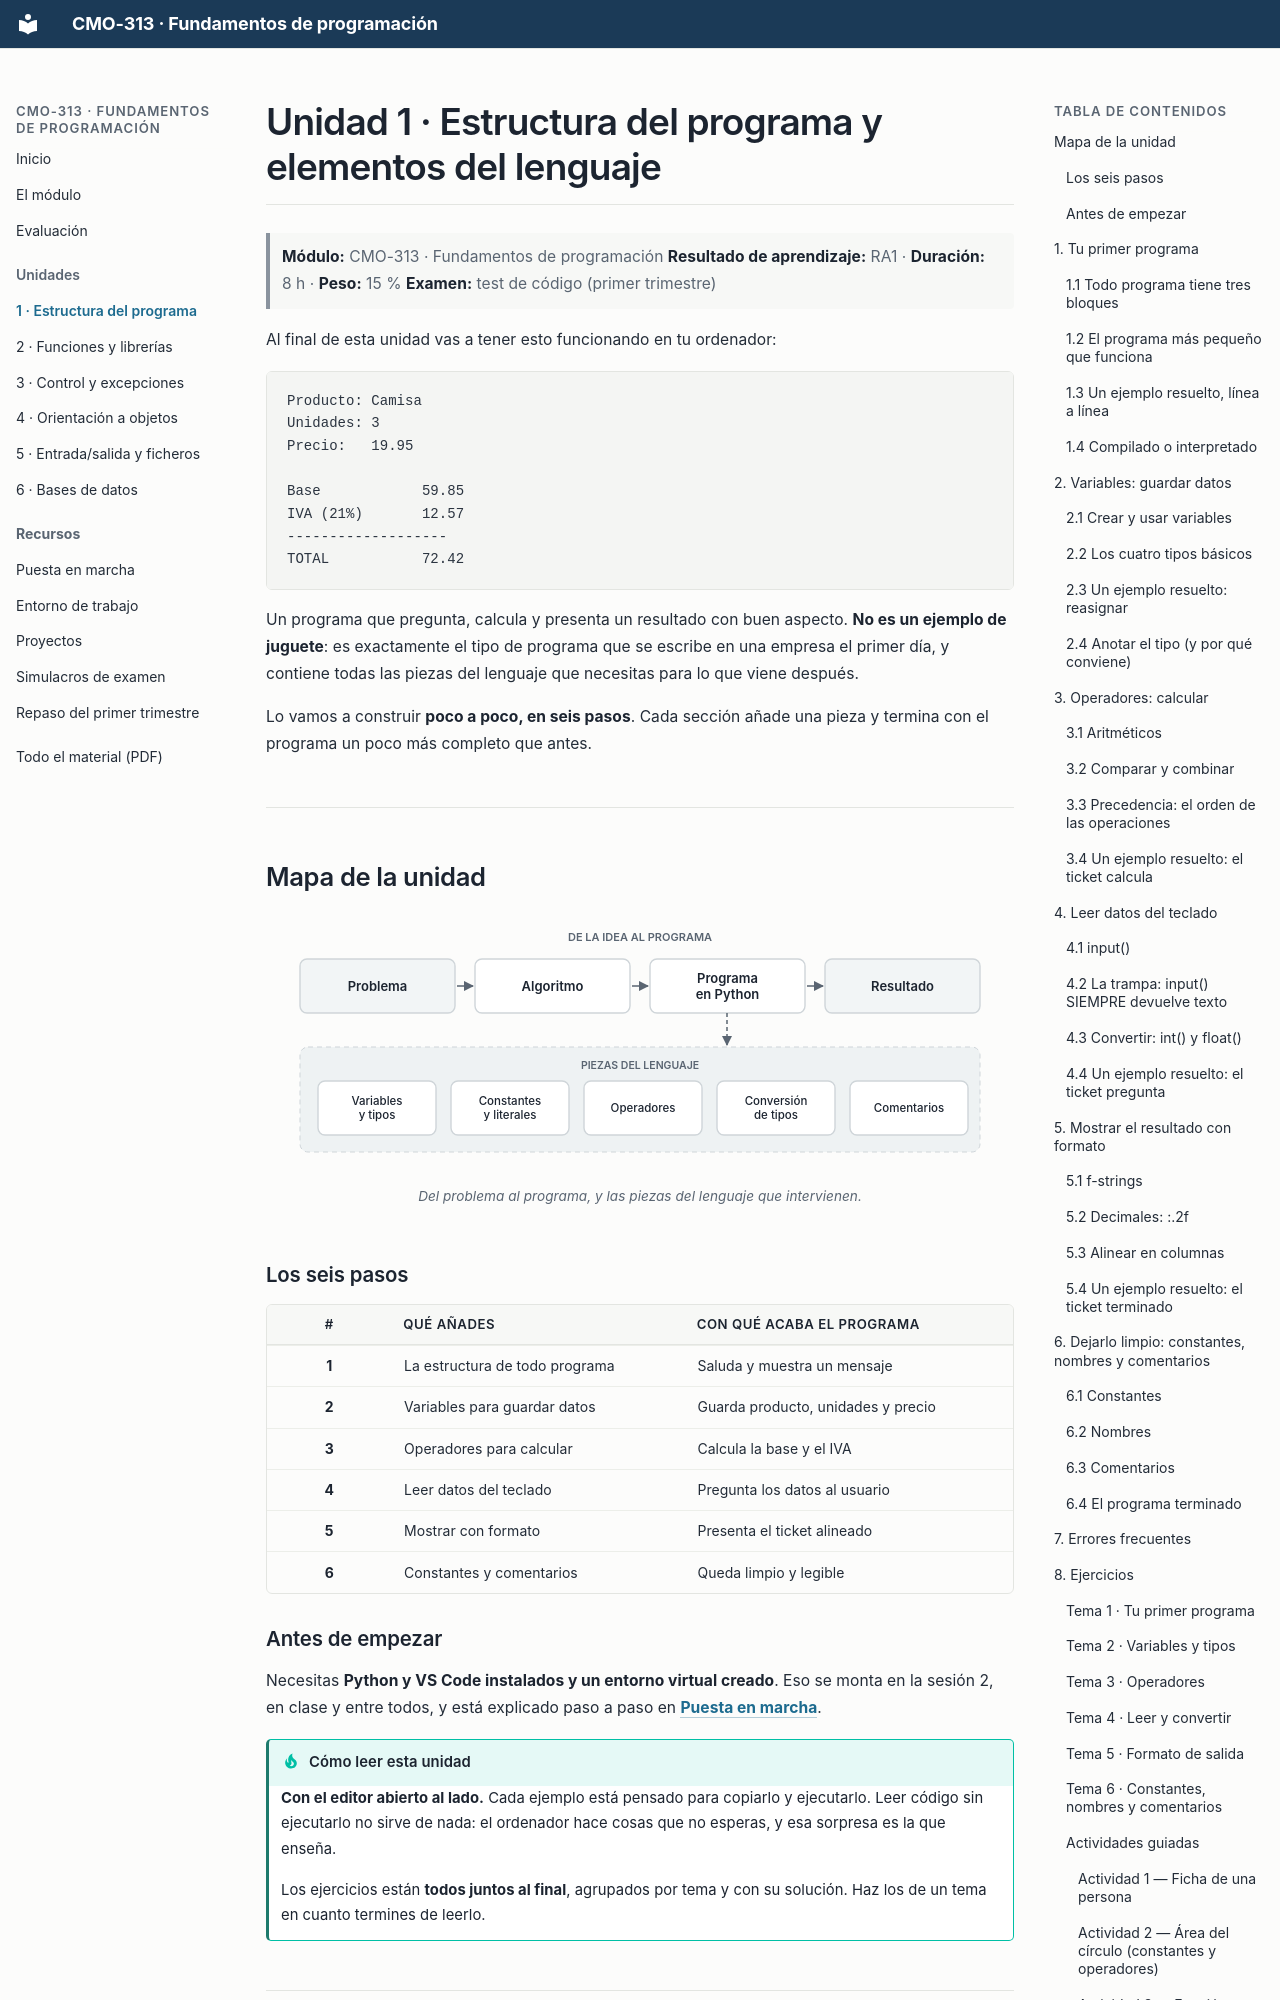

repository: campusdevfp/fp2627 · page: ud1/index.html · generator: mkdocs

# Unidad 1 · Estructura del programa y elementos del lenguaje

> **Módulo:** CMO-313 · Fundamentos de programación
> **Resultado de aprendizaje:** RA1 · **Duración:** 8 h · **Peso:** 15 %
> **Examen:** test de código (primer trimestre)

Al final de esta unidad vas a tener esto funcionando en tu ordenador:

```text
Producto: Camisa
Unidades: 3
Precio:   19.95

Base            59.85
IVA (21%)       12.57
-------------------
TOTAL           72.42
```

Un programa que pregunta, calcula y presenta un resultado con buen aspecto. **No es un
ejemplo de juguete**: es exactamente el tipo de programa que se escribe en una empresa el
primer día, y contiene todas las piezas del lenguaje que necesitas para lo que viene
después.

Lo vamos a construir **poco a poco, en seis pasos**. Cada sección añade una pieza y termina
con el programa un poco más completo que antes.

---

## Mapa de la unidad

<figure markdown>
  ![Mapa de la unidad](../assets/diagramas/ud1-mapa.svg#only-light)
  ![Mapa de la unidad](../assets/diagramas/ud1-mapa-dark.svg#only-dark)
  <figcaption>Del problema al programa, y las piezas del lenguaje que intervienen.</figcaption>
</figure>

### Los seis pasos

| # | Qué añades | Con qué acaba el programa |
|:---:|---|---|
| **1** | La estructura de todo programa | Saluda y muestra un mensaje |
| **2** | Variables para guardar datos | Guarda producto, unidades y precio |
| **3** | Operadores para calcular | Calcula la base y el IVA |
| **4** | Leer datos del teclado | Pregunta los datos al usuario |
| **5** | Mostrar con formato | Presenta el ticket alineado |
| **6** | Constantes y comentarios | Queda limpio y legible |
